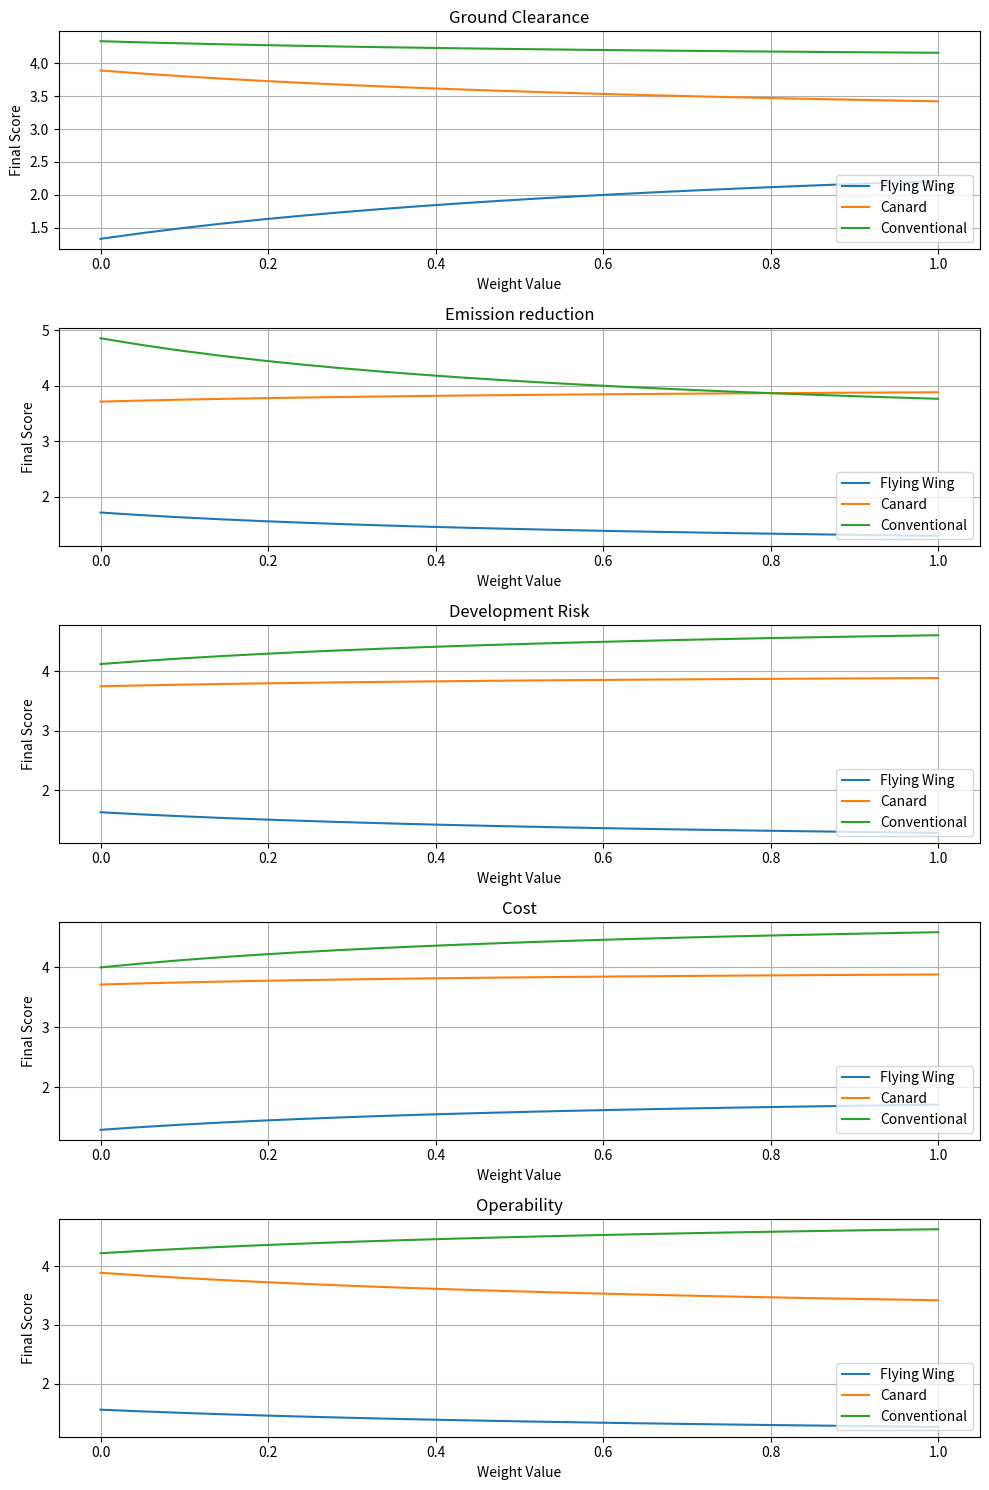
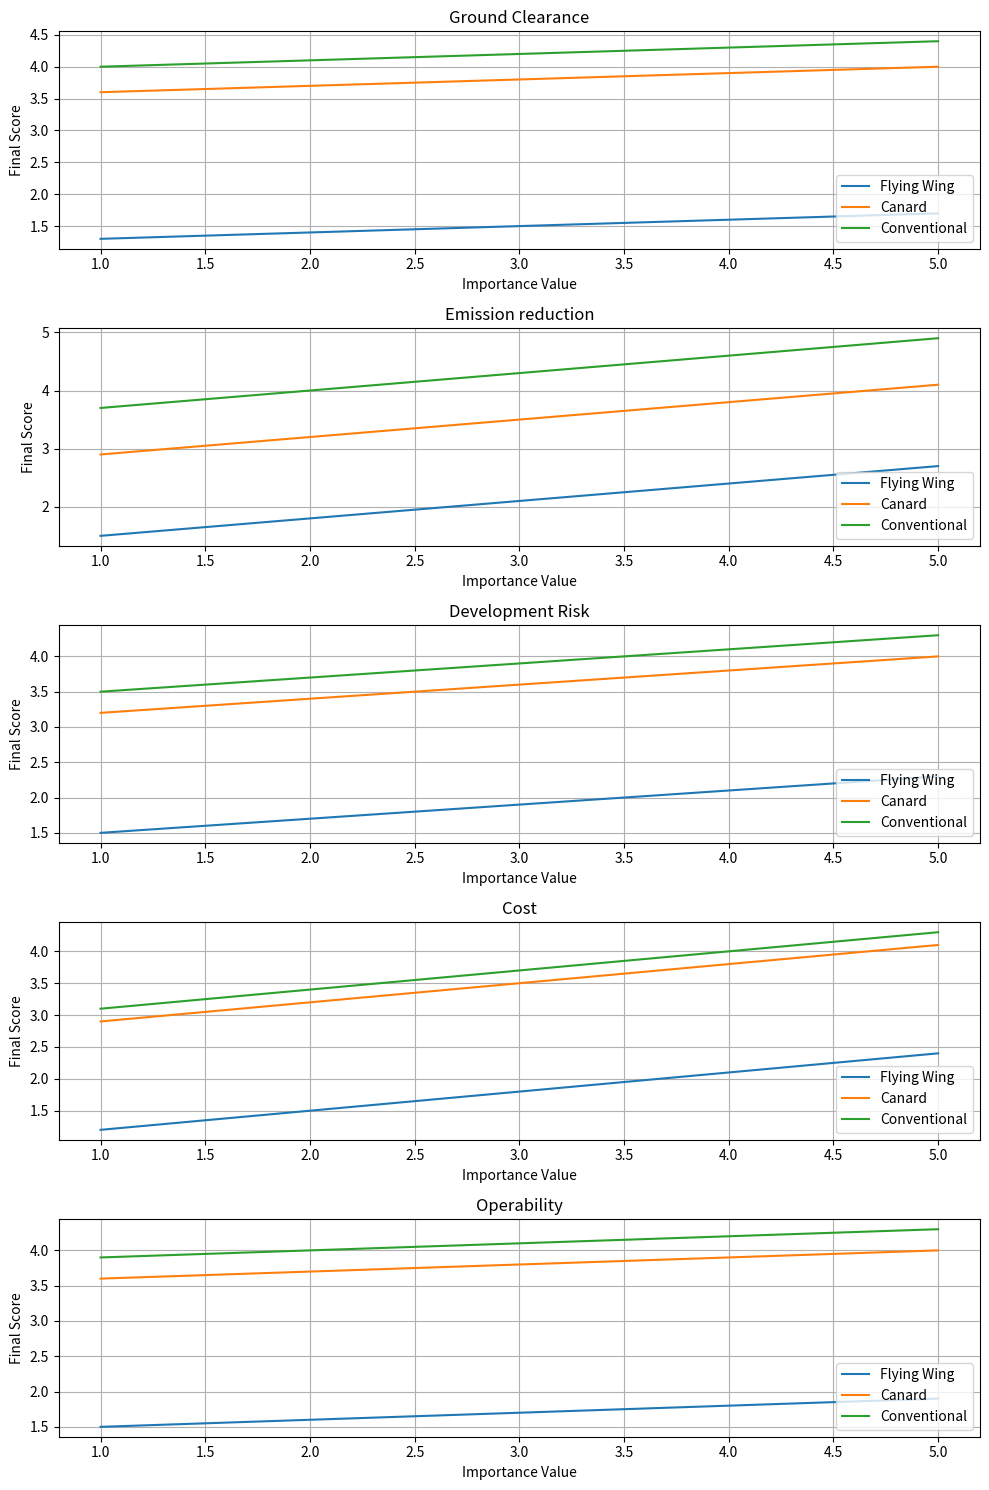

The script that saved these images, in order:
import numpy as np
import matplotlib.pyplot as plt

# Define the trade off table
criteria = ["Ground Clearance", "Emission reduction", "Development Risk", "Cost", "Operability"]
initial_weights = np.array([0.1, 0.3, 0.2, 0.3, 0.1])
concepts = ['Flying Wing', 'Canard', 'Conventional']

# Define importance
initial_importance = np.array([
    [3, 1, 1, 2, 1],
    [3, 4, 4, 4, 3],
    [4, 3, 5, 5, 5]
])


# Perform sensitivity analysis
weight_ranges = np.linspace(0, 1, 22)  # From 0 to 1 in steps of 0.05

# To store results for each criteria being varied
sensitivity_results = {concept: {criteria[i]: [] for i in range(len(criteria))} for concept in concepts}


# Iterate through each criteria weight
for i in range(len(initial_weights)):
    for w in weight_ranges:
        weights = initial_weights.copy()
        weights[i] = w
        weights /= np.sum(weights)  # Normalize to ensure weights sum to 1
        final_scores = np.sum(initial_importance * weights, axis=1)
        for j, concept in enumerate(concepts):
            sensitivity_results[concept][criteria[i]].append(final_scores[j])

# Plot the sensitivity results
fig, axes = plt.subplots(len(initial_weights), 1, figsize=(10, 15))

for i, criterion in enumerate(criteria):
    ax = axes[i]
    for concept in concepts:
        ax.plot(weight_ranges, sensitivity_results[concept][criterion], label=concept)
    ax.set_xlabel('Weight Value')
    ax.set_ylabel('Final Score')
    ax.set_title(f'{criterion}')
    ax.legend(loc = 'lower right')
    ax.grid()

plt.tight_layout()
plt.savefig("Sensitivity Analysis of Weight.pdf")
plt.show()



# Perform sensitivity analysis for importance
importance_ranges = range(1, 6)  # From 1 to 5
sensitivity_results_importance = {concept: {criteria[i]: [] for i in range(len(criteria))} for concept in concepts}

for i in range(initial_importance.shape[1]):
    for imp in importance_ranges:
        importance = initial_importance.copy()
        importance[:, i] = imp
        final_scores = np.sum(importance * initial_weights, axis=1)
        for j, concept in enumerate(concepts):
            sensitivity_results_importance[concept][criteria[i]].append(final_scores[j])

# Plot the sensitivity results for importance
fig, axes = plt.subplots(len(criteria), 1, figsize=(10, 15))

for i, criterion in enumerate(criteria):
    ax = axes[i]
    for concept in concepts:
        ax.plot(importance_ranges, sensitivity_results_importance[concept][criterion], label=concept)
    ax.set_ylabel('Final Score')
    ax.set_xlabel('Importance Value')
    ax.set_title(f'{criterion}')
    ax.legend(loc = 'lower right')
    ax.grid(True)

plt.tight_layout()
plt.savefig("Sensitivity Analysis of Importance.pdf")
plt.show()